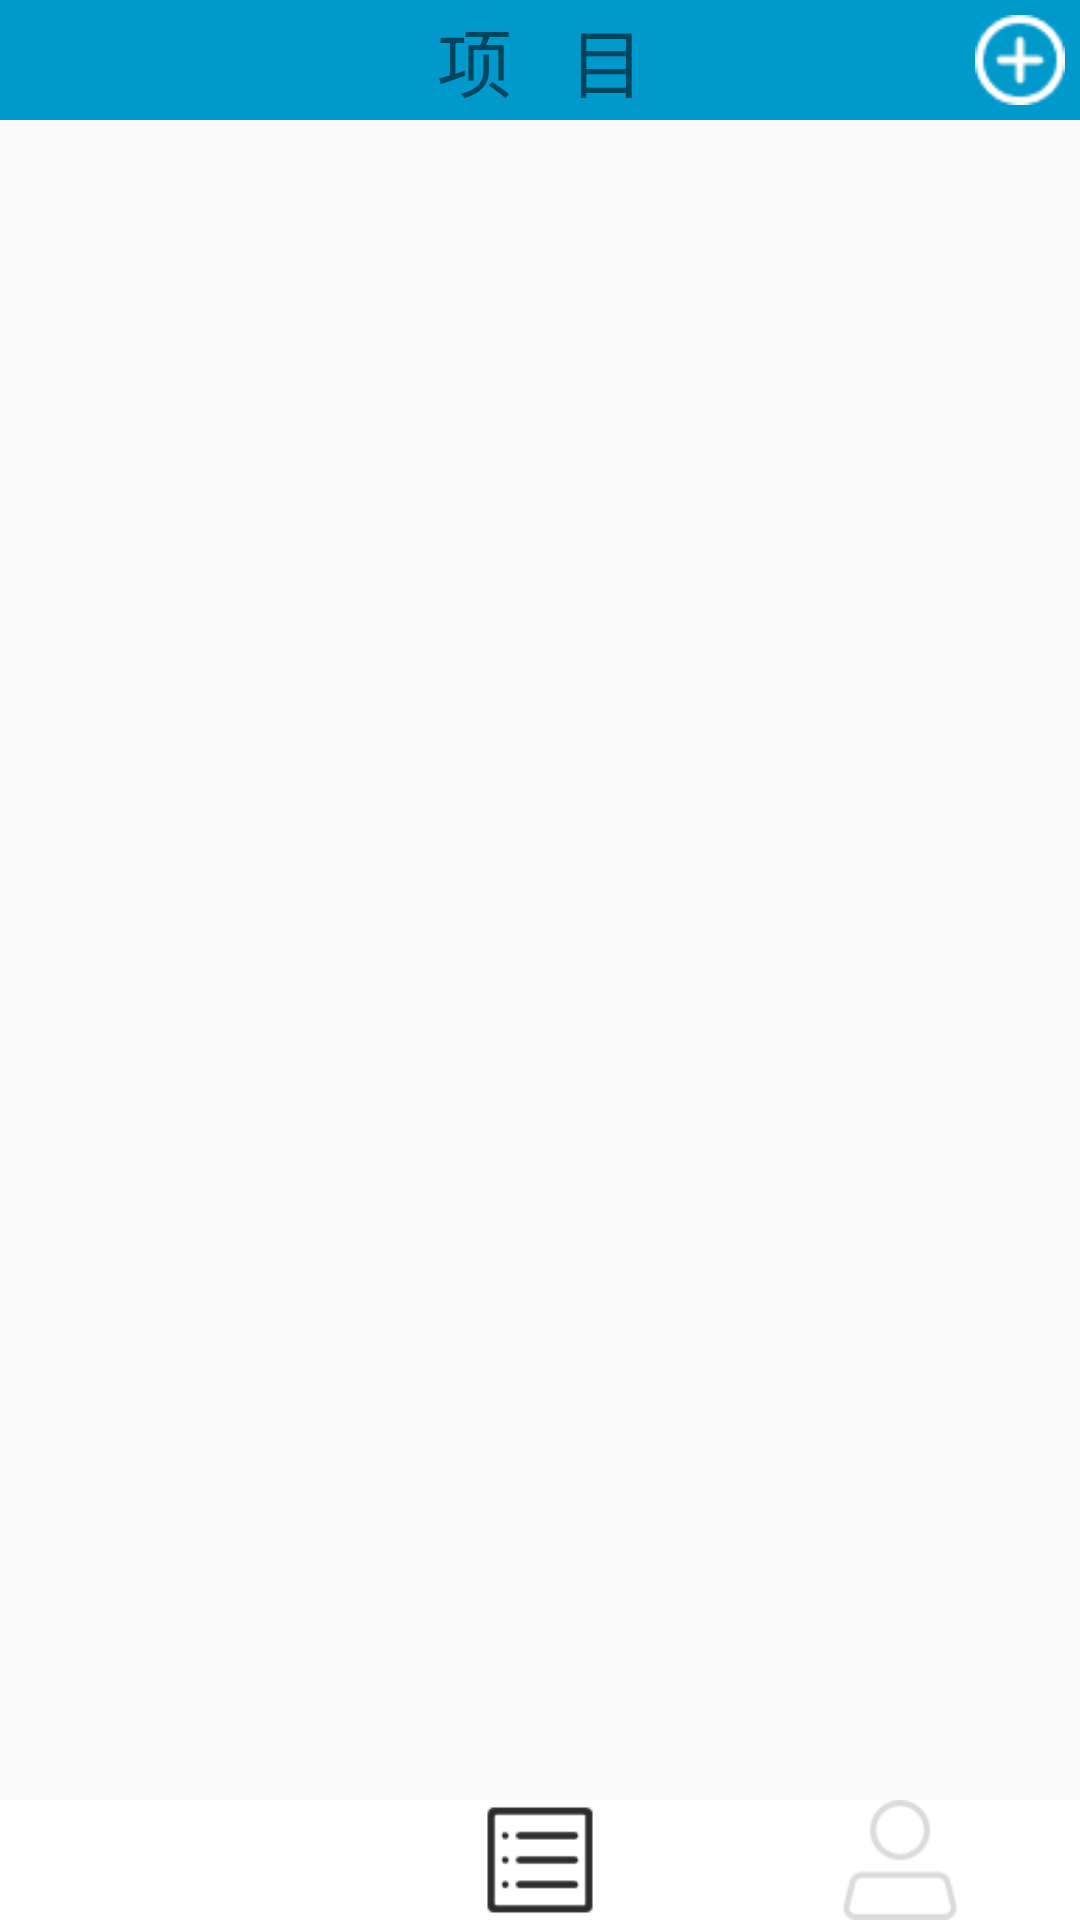

This screen was rendered from an Android layout file. Write that file and the resources it references.
<!-- AndroidManifest.xml: application theme AppTheme.NoActionBar -->
<!-- res/layout/activity_project.xml -->
<?xml version="1.0" encoding="utf-8"?>
<RelativeLayout
    xmlns:android="http://schemas.android.com/apk/res/android"
    android:id="@+id/project"
    android:layout_width="match_parent"
    android:layout_height="match_parent"
    android:background="@android:color/transparent">


    <RelativeLayout
        android:layout_width="match_parent"
        android:layout_height="40dp"
        android:layout_alignParentTop="true">

        <TextView
            android:layout_width="match_parent"
            android:layout_height="40dp"
            android:text="项   目"
            android:textSize="25sp"
            android:gravity="center"
            android:background="@android:color/holo_blue_dark" />

        <ImageView
            android:id="@+id/project_add"
            android:layout_width="30dp"
            android:layout_height="30dp"
            android:layout_alignParentTop="true"
            android:layout_alignParentEnd="true"
            android:layout_marginTop="5dp"
            android:layout_marginEnd="5dp"
            android:layout_marginBottom="5dp"
            android:background="@drawable/add" />
    </RelativeLayout>

    <ListView
        android:id="@+id/project_list_view"
        android:layout_width="match_parent"
        android:layout_height="match_parent"
        android:layout_marginTop="40dp"
        android:layout_marginBottom="40dp">
    </ListView>


    
        
        
        
        
        

    
    <LinearLayout
        android:layout_width="match_parent"
        android:layout_height="40dp"
        android:layout_alignParentBottom="true"
        android:orientation="horizontal"
        android:background="@android:color/white">
    <ImageButton
        android:id="@+id/project_main_btn"
        android:layout_width="120dp"
        android:layout_height="match_parent"
        android:layout_centerVertical="true"
        android:layout_alignParentLeft="true"
        android:scaleType="centerInside"
        android:src="@drawable/main"
        android:background="@android:color/transparent" />

    <ImageButton
        android:id="@+id/project_project_btn"
        android:layout_width="120dp"
        android:layout_height="match_parent"
        android:layout_centerHorizontal="true"
        android:layout_centerVertical="true"
        android:background="@android:color/transparent"
        android:scaleType="centerInside"
        android:src="@drawable/project_selected" />
    <ImageButton
        android:id="@+id/project_me_btn"
        android:layout_width="120dp"
        android:layout_height="match_parent"
        android:layout_alignParentRight="true"
        android:layout_centerVertical="true"
        android:scaleType="centerInside"
        android:src="@drawable/me"
        android:background="@android:color/transparent"/>
    </LinearLayout>
</RelativeLayout>
<!-- resources referenced by this layout -->
<resources>
  <!-- drawable add: png bitmap (drawable, 531 bytes) -->
  <!-- drawable me: png bitmap (drawable, 838 bytes) -->
  <!-- drawable project_selected: png bitmap (drawable, 414 bytes) -->
  <style name="AppTheme.NoActionBar">
          <item name="windowActionBar">false</item>
          <item name="windowNoTitle">true</item>
      </style>
</resources>
